Run: headless pygame with SDL's dummy video driver; simulated clock (each Clock.tick advances the game by its frame time, no real sleeping); random seed 0; keys injected as events and as key.get_pressed() state; mouse plan: one left click at the window centre at the start of phase 2, then a move to the lower-right quarter at the start of phase 3.
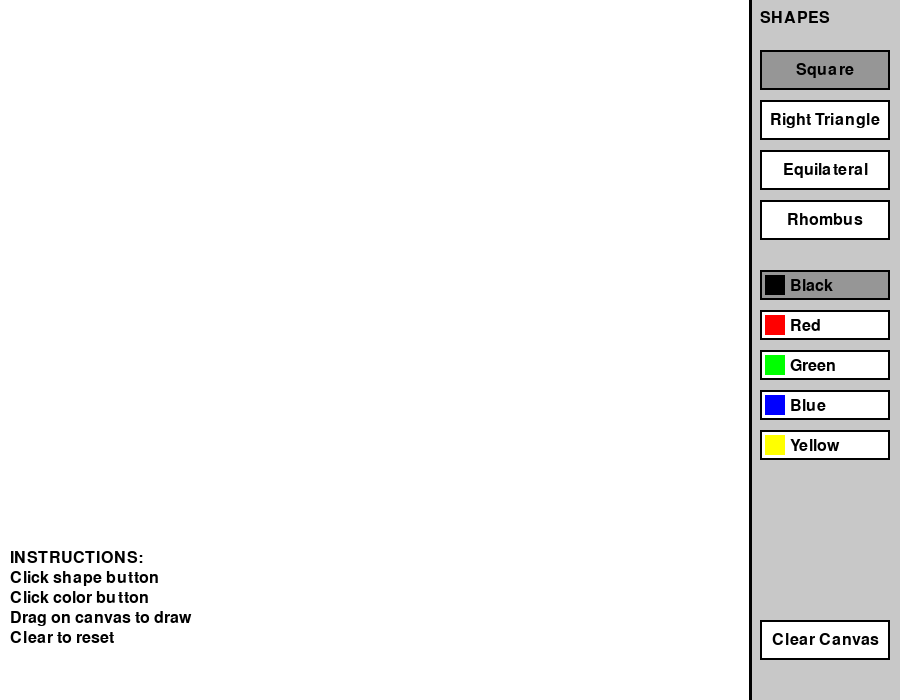
Frame 1 of 4 · flips 1–60 · no input
Frame 2 of 4 · flips 61–180 · clicked the window centre · tapped SPACE, RETURN · held RIGHT (→), D · screen unchanged from frame 1, image omitted
Frame 3 of 4 · flips 181–300 · moved the mouse to the lower-right quarter · held DOWN (↓), S · screen unchanged from frame 2, image omitted
Frame 4 of 4 · flips 301–420 · held LEFT (←), A, UP (↑), W · screen unchanged from frame 3, image omitted

The pygame program that drew these frames:

# paint_extension.py
import pygame
import sys
import math

# Initialize Pygame
pygame.init()

# Constants
SCREEN_WIDTH = 900
SCREEN_HEIGHT = 700
TOOLBAR_WIDTH = 150
CANVAS_WIDTH = SCREEN_WIDTH - TOOLBAR_WIDTH
CANVAS_HEIGHT = SCREEN_HEIGHT

# Colors
WHITE = (255, 255, 255)
BLACK = (0, 0, 0)
GRAY = (200, 200, 200)
DARK_GRAY = (150, 150, 150)
RED = (255, 0, 0)
GREEN = (0, 255, 0)
BLUE = (0, 0, 255)
YELLOW = (255, 255, 0)
PURPLE = (255, 0, 255)
CYAN = (0, 255, 255)

class Shape:
    """Base class for all drawable shapes"""
    class Type:
        SQUARE = 0
        RIGHT_TRIANGLE = 1
        EQUILATERAL_TRIANGLE = 2
        RHOMBUS = 3
        
    def __init__(self, shape_type, start_pos, end_pos, color, size=100):
        self.type = shape_type
        self.start_pos = start_pos
        self.end_pos = end_pos
        self.color = color
        self.size = size
        
    def draw(self, screen):
        """Draw shape based on its type"""
        if self.type == Shape.Type.SQUARE:
            self.draw_square(screen)
        elif self.type == Shape.Type.RIGHT_TRIANGLE:
            self.draw_right_triangle(screen)
        elif self.type == Shape.Type.EQUILATERAL_TRIANGLE:
            self.draw_equilateral_triangle(screen)
        elif self.type == Shape.Type.RHOMBUS:
            self.draw_rhombus(screen)
            
    def draw_square(self, screen):
        """Draw a square using the end position as the opposite corner"""
        x1, y1 = self.start_pos
        x2, y2 = self.end_pos
        width = abs(x2 - x1)
        height = abs(y2 - y1)
        size = min(width, height)  # Make it square
        x = min(x1, x2)
        y = min(y1, y2)
        pygame.draw.rect(screen, self.color, (x, y, size, size), 3)
        
    def draw_right_triangle(self, screen):
        """Draw a right triangle (90-degree angle at top-left)"""
        x1, y1 = self.start_pos
        x2, y2 = self.end_pos
        width = x2 - x1
        height = y2 - y1
        
        # Triangle vertices: top-left, top-right, bottom-left
        points = [(x1, y1), (x2, y1), (x1, y2)]
        pygame.draw.polygon(screen, self.color, points, 3)
        
    def draw_equilateral_triangle(self, screen):
        """Draw an equilateral triangle (all sides equal)"""
        x1, y1 = self.start_pos
        x2, y2 = self.end_pos
        
        # Calculate side length and height
        side_length = abs(x2 - x1)
        height = side_length * math.sqrt(3) / 2
        
        # Determine orientation based on mouse movement
        if y2 > y1:  # Pointing down
            points = [
                (x1, y1),  # Top vertex
                (x1 - side_length//2, y1 + height),  # Bottom left
                (x1 + side_length//2, y1 + height)   # Bottom right
            ]
        else:  # Pointing up
            points = [
                (x1, y1),  # Bottom vertex
                (x1 - side_length//2, y1 - height),  # Top left
                (x1 + side_length//2, y1 - height)   # Top right
            ]
        pygame.draw.polygon(screen, self.color, points, 3)
        
    def draw_rhombus(self, screen):
        """Draw a rhombus (diamond shape)"""
        center_x, center_y = self.start_pos
        x2, y2 = self.end_pos
        
        # Calculate width and height from mouse position
        width = abs(x2 - center_x)
        height = abs(y2 - center_y)
        
        # Four vertices of rhombus
        points = [
            (center_x, center_y - height),  # Top
            (center_x + width, center_y),   # Right
            (center_x, center_y + height),  # Bottom
            (center_x - width, center_y)    # Left
        ]
        pygame.draw.polygon(screen, self.color, points, 3)

class PaintApp:
    def __init__(self):
        self.screen = pygame.display.set_mode((SCREEN_WIDTH, SCREEN_HEIGHT))
        pygame.display.set_caption("Paint - Shape Drawer")
        self.clock = pygame.time.Clock()
        self.font = pygame.font.Font(None, 24)
        
        # Canvas surface
        self.canvas = pygame.Surface((CANVAS_WIDTH, CANVAS_HEIGHT))
        self.canvas.fill(WHITE)
        
        # Drawing state
        self.current_shape_type = Shape.Type.SQUARE
        self.current_color = BLACK
        self.drawing = False
        self.start_pos = None
        self.shapes = []
        self.preview_shape = None
        
        # Toolbar buttons
        self.buttons = {}
        self.create_toolbar()
        
    def create_toolbar(self):
        """Create toolbar with shape buttons"""
        y_offset = 50
        button_height = 40
        
        # Shape buttons
        shapes = [
            ("Square", Shape.Type.SQUARE),
            ("Right Triangle", Shape.Type.RIGHT_TRIANGLE),
            ("Equilateral", Shape.Type.EQUILATERAL_TRIANGLE),
            ("Rhombus", Shape.Type.RHOMBUS)
        ]
        
        for name, shape_type in shapes:
            rect = pygame.Rect(SCREEN_WIDTH - TOOLBAR_WIDTH + 10, y_offset, 
                              TOOLBAR_WIDTH - 20, button_height)
            self.buttons[shape_type] = {"rect": rect, "name": name}
            y_offset += button_height + 10
            
        # Color buttons
        colors = [
            (BLACK, "Black"),
            (RED, "Red"),
            (GREEN, "Green"),
            (BLUE, "Blue"),
            (YELLOW, "Yellow")
        ]
        
        y_offset += 20
        for color, name in colors:
            rect = pygame.Rect(SCREEN_WIDTH - TOOLBAR_WIDTH + 10, y_offset,
                              TOOLBAR_WIDTH - 20, 30)
            self.buttons[color] = {"rect": rect, "name": name, "color": color}
            y_offset += 40
            
        # Clear button
        clear_rect = pygame.Rect(SCREEN_WIDTH - TOOLBAR_WIDTH + 10, SCREEN_HEIGHT - 80,
                                TOOLBAR_WIDTH - 20, 40)
        self.buttons["clear"] = {"rect": clear_rect, "name": "Clear Canvas"}
        
    def draw_toolbar(self):
        """Draw the toolbar interface"""
        # Toolbar background
        pygame.draw.rect(self.screen, GRAY, 
                        (SCREEN_WIDTH - TOOLBAR_WIDTH, 0, TOOLBAR_WIDTH, SCREEN_HEIGHT))
        pygame.draw.line(self.screen, BLACK, 
                        (SCREEN_WIDTH - TOOLBAR_WIDTH, 0), 
                        (SCREEN_WIDTH - TOOLBAR_WIDTH, SCREEN_HEIGHT), 3)
        
        # Title
        title = self.font.render("SHAPES", True, BLACK)
        self.screen.blit(title, (SCREEN_WIDTH - TOOLBAR_WIDTH + 10, 10))
        
        # Draw all buttons
        for key, btn in self.buttons.items():
            # Highlight current selection
            if key == self.current_shape_type:
                pygame.draw.rect(self.screen, DARK_GRAY, btn["rect"])
            elif key == self.current_color:
                pygame.draw.rect(self.screen, DARK_GRAY, btn["rect"])
            else:
                pygame.draw.rect(self.screen, WHITE, btn["rect"])
                
            pygame.draw.rect(self.screen, BLACK, btn["rect"], 2)
            
            # Draw text or color swatch
            if "color" in btn:
                pygame.draw.rect(self.screen, btn["color"], 
                               (btn["rect"].x + 5, btn["rect"].y + 5, 20, 20))
                text = self.font.render(btn["name"], True, BLACK)
                self.screen.blit(text, (btn["rect"].x + 30, btn["rect"].y + 8))
            else:
                text = self.font.render(btn["name"], True, BLACK)
                text_rect = text.get_rect(center=btn["rect"].center)
                self.screen.blit(text, text_rect)
                
    def handle_click(self, pos):
        """Handle mouse clicks on toolbar"""
        x, y = pos
        
        # Check if click is on toolbar
        if x > SCREEN_WIDTH - TOOLBAR_WIDTH:
            for key, btn in self.buttons.items():
                if btn["rect"].collidepoint(x, y):
                    if key == "clear":
                        self.clear_canvas()
                    elif key in [Shape.Type.SQUARE, Shape.Type.RIGHT_TRIANGLE,
                                Shape.Type.EQUILATERAL_TRIANGLE, Shape.Type.RHOMBUS]:
                        self.current_shape_type = key
                    elif key in [BLACK, RED, GREEN, BLUE, YELLOW]:
                        self.current_color = key
                    return True
        return False
        
    def clear_canvas(self):
        """Clear all shapes from canvas"""
        self.canvas.fill(WHITE)
        self.shapes.clear()
        
    def start_drawing(self, pos):
        """Start drawing a new shape"""
        x, y = pos
        if x < CANVAS_WIDTH:  # Only draw on canvas area
            self.drawing = True
            self.start_pos = (x, y)
            
    def update_preview(self, current_pos):
        """Update shape preview while dragging"""
        if self.drawing and self.start_pos:
            self.preview_shape = Shape(
                self.current_shape_type,
                self.start_pos,
                current_pos,
                self.current_color
            )
            
    def finish_drawing(self, end_pos):
        """Finish drawing and add shape to canvas"""
        if self.drawing and self.start_pos:
            shape = Shape(
                self.current_shape_type,
                self.start_pos,
                end_pos,
                self.current_color
            )
            shape.draw(self.canvas)  # Draw permanently on canvas
            self.shapes.append(shape)
            self.drawing = False
            self.start_pos = None
            self.preview_shape = None
            
    def draw(self):
        """Draw everything to screen"""
        # Draw canvas
        self.screen.blit(self.canvas, (0, 0))
        
        # Draw preview shape (while dragging)
        if self.preview_shape:
            # Create temporary surface for preview
            temp_surface = self.canvas.copy()
            self.preview_shape.draw(temp_surface)
            self.screen.blit(temp_surface, (0, 0))
            
        # Draw toolbar on top
        self.draw_toolbar()
        
        # Draw instructions
        instructions = [
            "INSTRUCTIONS:",
            "Click shape button",
            "Click color button",
            "Drag on canvas to draw",
            "Clear to reset"
        ]
        y = SCREEN_HEIGHT - 150
        for instruction in instructions:
            text = self.font.render(instruction, True, BLACK)
            self.screen.blit(text, (10, y))
            y += 20
            
    def run(self):
        """Main game loop"""
        running = True
        
        while running:
            for event in pygame.event.get():
                if event.type == pygame.QUIT:
                    running = False
                    
                elif event.type == pygame.MOUSEBUTTONDOWN:
                    if event.button == 1:  # Left click
                        if not self.handle_click(event.pos):
                            self.start_drawing(event.pos)
                            
                elif event.type == pygame.MOUSEMOTION:
                    self.update_preview(event.pos)
                    
                elif event.type == pygame.MOUSEBUTTONUP:
                    if event.button == 1:
                        self.finish_drawing(event.pos)
                        
            self.draw()
            pygame.display.flip()
            self.clock.tick(60)
            
        pygame.quit()
        sys.exit()

if __name__ == "__main__":
    app = PaintApp()
    app.run()
